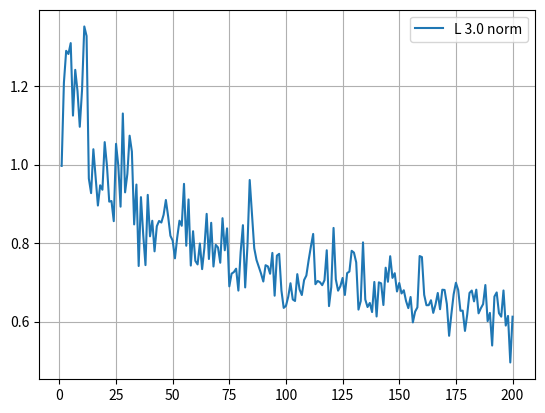
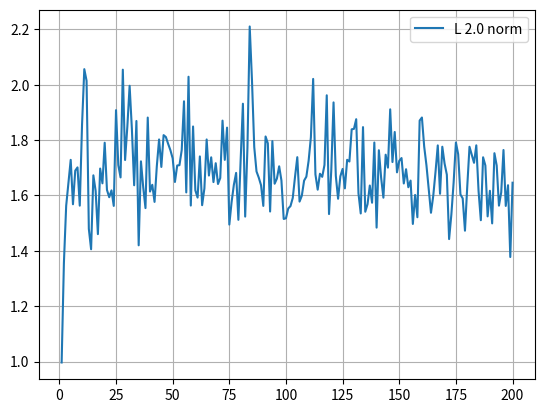
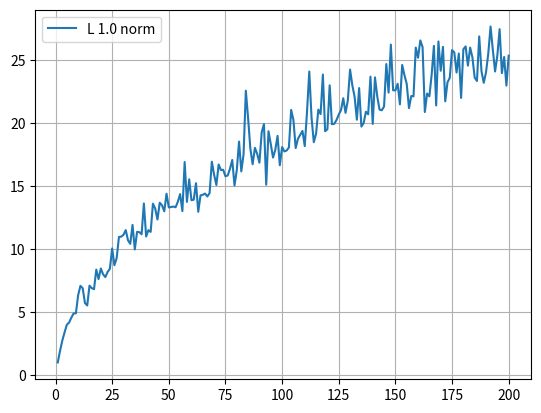
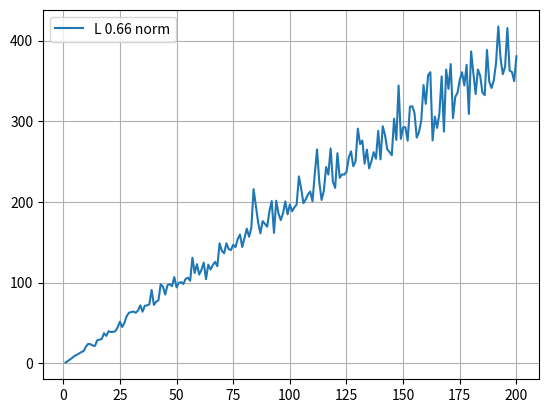
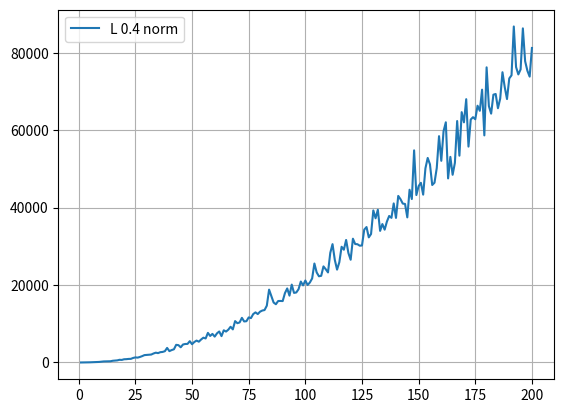

The script that saved these images, in order:
import numpy as np
import matplotlib.pyplot as plt

#List of k to try for L-k norms
k_values = np.array([3.0, 2.0, 1.0, 2.0/3.0, 2.0/5.0])

#Number of Datapoints
N=1000

#Max number of dimensions to try
D=200

#data_array stores N datapoints each for dims 1 to D
data = [[0] * N for i in range(D)]
#data[i,j] = jth datapoint of i+1 dim data

print("Generating Data...")
#Generating Data from uniform distribution in (0,1)
for d in range(D):
	for n in range(N):
		data[d][n] = np.random.uniform(low=0.0, high=1.0, size=d+1)
print("Done\n")

norms = np.zeros((len(k_values),D,N))
#norms[x,y,w] = k_values[x] norm of w'th y dimensional datapoint 

y = np.zeros((len(k_values),D))
# y = abs(Dmax - Dmin)

for x in range(len(k_values)):
	print("Finding L",k_values[x],"norm")
	fig, ax = plt.subplots()
	for d in range(D):
		for n in range(N):
			norms[x,d,n] = np.linalg.norm(data[d][n],ord=k_values[x])
		y[x,d] = abs(max(norms[x,d]) - min(norms[x,d]))
	print("Done\n")
	ax.plot(np.arange(start=1,stop=D+1,step=1), y[x,:], label="L "+str(k_values[x])[:4]+" norm")
	plt.legend()
	plt.grid()
	fig.savefig('fig_1_L'+str(k_values[x])[:4]+"norm"+'.png')

plt.show()
